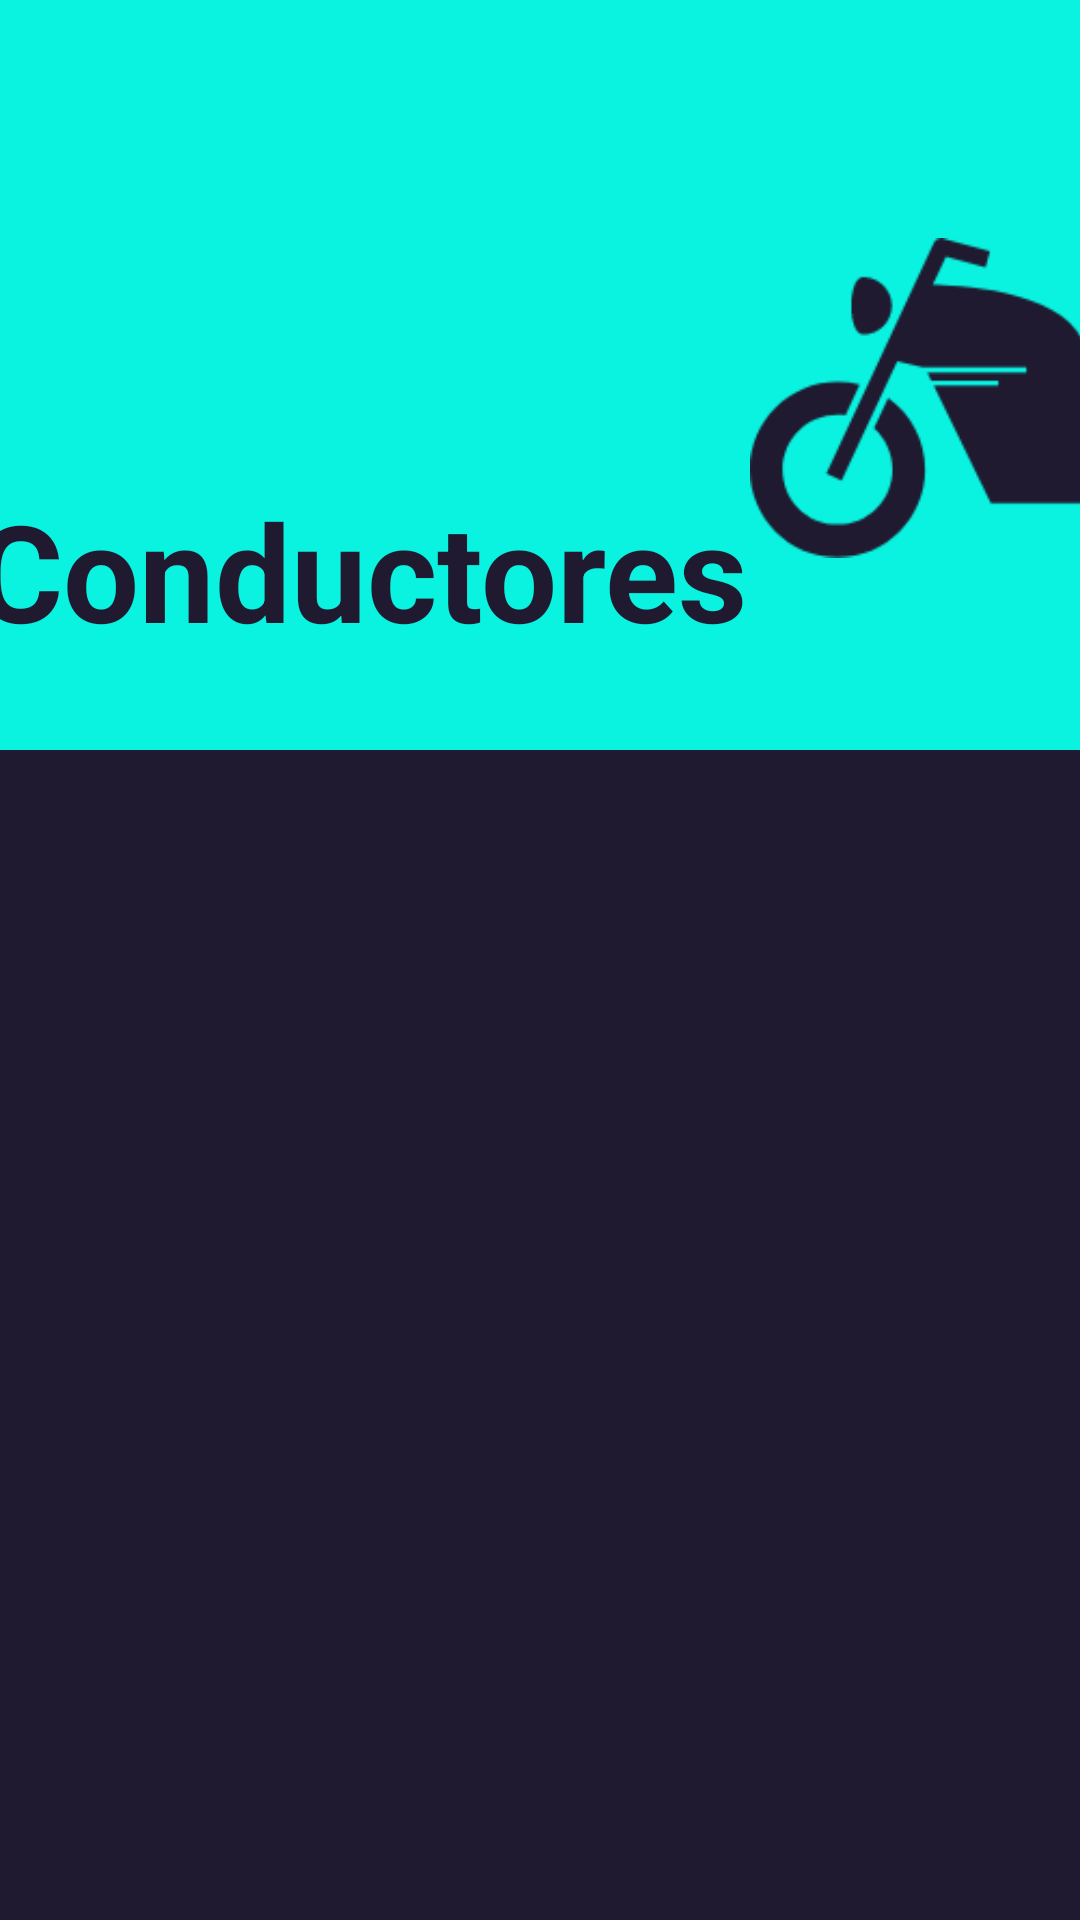

The Android layout XML behind this screen, and the referenced resources:
<!-- AndroidManifest.xml: application theme Theme.AppCompat.NoActionBar -->
<!-- res/layout/activity_resultado_busqueda.xml -->
<?xml version="1.0" encoding="utf-8"?>
<androidx.constraintlayout.widget.ConstraintLayout xmlns:android="http://schemas.android.com/apk/res/android"
    xmlns:app="http://schemas.android.com/apk/res-auto"
    xmlns:tools="http://schemas.android.com/tools"
    android:layout_width="match_parent"
    android:layout_height="match_parent"
    android:background="#1f1a30"
    tools:context=".ResultadoBusquedaActivity">

    <ListView
        android:id="@+id/ListaConductores"
        android:layout_width="match_parent"
        android:layout_height="450dp"
        android:layout_marginEnd="1dp"
        app:layout_constraintEnd_toEndOf="parent"
        app:layout_constraintTop_toBottomOf="@+id/Titulo"
        android:divider="@null"
        android:paddingTop="10dp"/>

    <Button
        android:id="@+id/BtnRegresar"
        android:layout_width="match_parent"
        android:layout_height="50dp"
        android:layout_marginStart="10dp"
        android:layout_marginTop="70dp"
        android:layout_marginEnd="10dp"
        android:layout_marginBottom="70dp"
        android:background="@drawable/buttonrounded2"
        android:onClick="Regresar"
        android:text="Regresar"
        android:textColor="#1f1a30"
        android:textSize="20dp"
        android:textStyle="bold"
        app:layout_constraintBottom_toBottomOf="parent"
        app:layout_constraintEnd_toEndOf="parent"
        app:layout_constraintStart_toStartOf="parent"
        app:layout_constraintTop_toBottomOf="@+id/ListaConductores" />

    <FrameLayout
        android:id="@+id/Titulo"
        android:layout_width="match_parent"
        android:layout_height="250dp"
        tools:layout_editor_absoluteX="1dp"
        tools:layout_editor_absoluteY="1dp">

        <androidx.constraintlayout.widget.ConstraintLayout
            android:layout_width="match_parent"
            android:layout_height="match_parent"
            android:background="#0af3e0">

            <TextView
                android:id="@+id/TituloTExto"
                android:layout_width="wrap_content"
                android:layout_height="wrap_content"
                android:layout_marginStart="30dp"
                android:layout_marginTop="170dp"
                android:layout_marginEnd="150dp"
                android:layout_marginBottom="40dp"
                android:text="Conductores"
                android:textColor="#1f1a30"
                android:textSize="45dp"
                android:textStyle="bold"
                app:layout_constraintBottom_toBottomOf="parent"
                app:layout_constraintEnd_toEndOf="parent"
                app:layout_constraintStart_toStartOf="parent"
                app:layout_constraintTop_toTopOf="parent" />

            <ImageView
                android:id="@+id/imageView7"
                android:layout_width="200dp"
                android:layout_height="150dp"
                android:layout_marginStart="250dp"
                android:layout_marginTop="55dp"
                android:layout_marginBottom="40dp"
                app:layout_constraintBottom_toBottomOf="parent"
                app:layout_constraintEnd_toEndOf="parent"
                app:layout_constraintHorizontal_bias="0.0"
                app:layout_constraintStart_toStartOf="parent"
                app:layout_constraintTop_toTopOf="parent"
                app:srcCompat="@drawable/moto"
                tools:srcCompat="@drawable/moto" />
        </androidx.constraintlayout.widget.ConstraintLayout>
    </FrameLayout>
</androidx.constraintlayout.widget.ConstraintLayout>
<!-- resources referenced by this layout -->
<resources>
  <!-- drawable buttonrounded2 (drawable) -->
  <?xml version="1.0" encoding="utf-8"?>
  <shape xmlns:android="http://schemas.android.com/apk/res/android">
  
      <corners android:radius="16dp"/>
      <solid android:color="#0af3e0"/>
      <stroke></stroke>
  
  
  </shape>
  <!-- drawable moto: png bitmap (drawable, 12001 bytes) -->
</resources>
